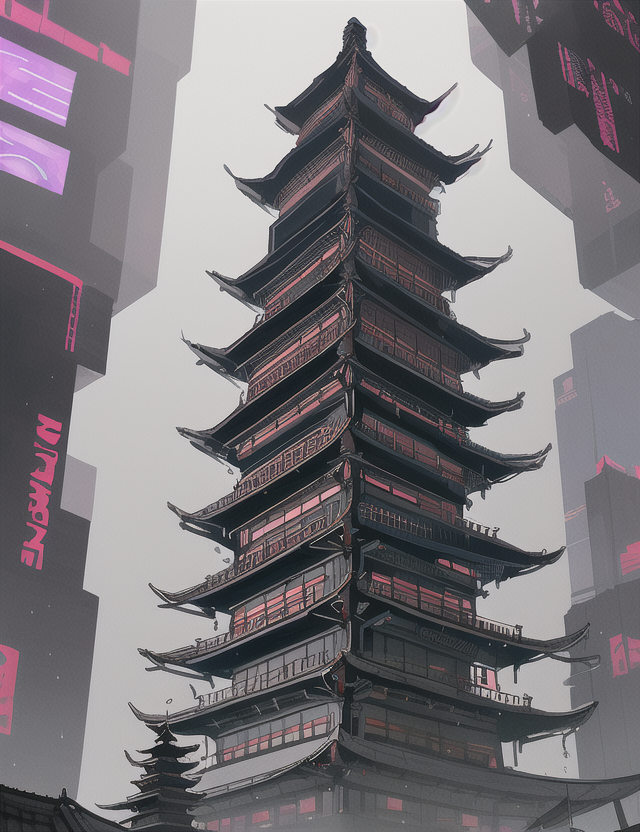
Generation parameters embedded in this image by AUTOMATIC1111 Stable Diffusion web UI or a fork of it (Forge, ...) (PNG 'parameters' text chunk):
pagoda, thunder storm, cyberpunk
Steps: 35, Sampler: Euler, CFG scale: 7, Seed: 3358141823, Size: 640x832, Model hash: 1a7df6b8